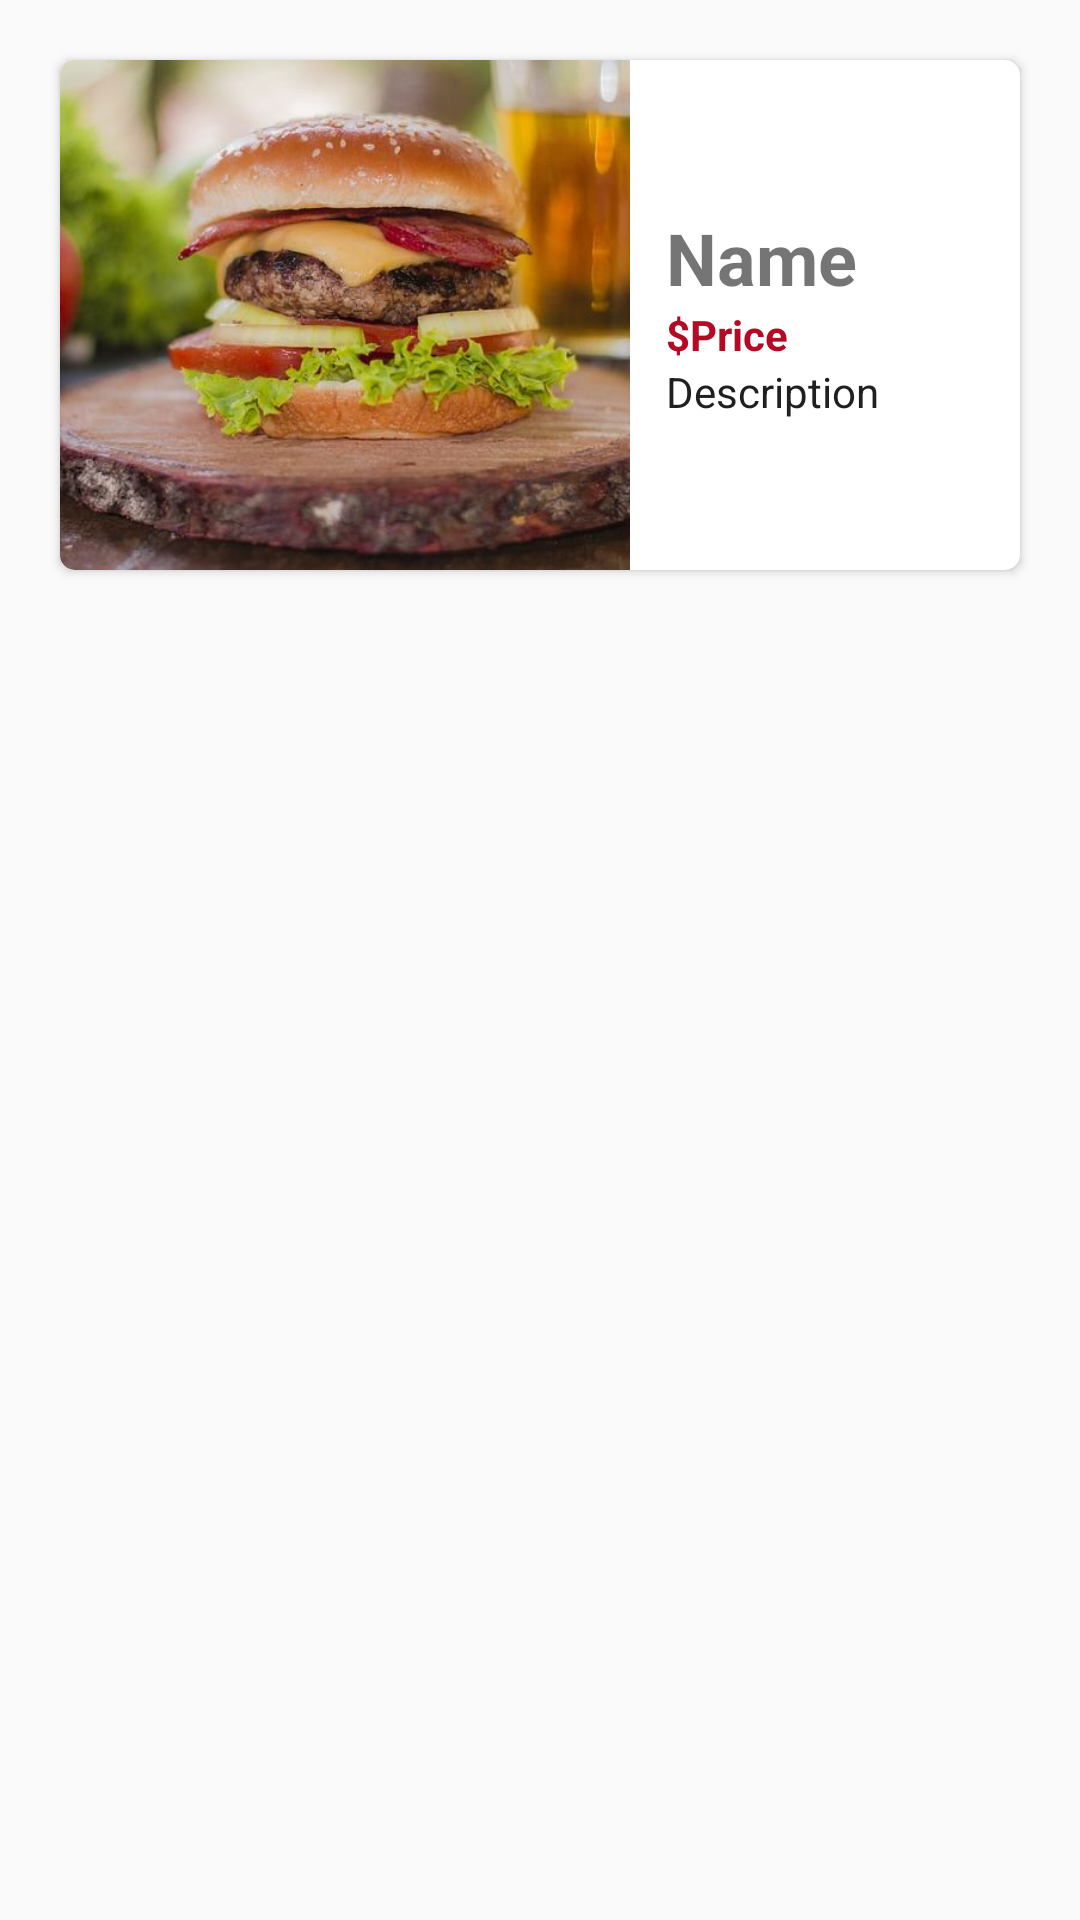

Here is an Android app screen rendered from its layout file. Give the layout XML and the strings, colors and styles it references.
<!-- AndroidManifest.xml: application theme Theme.Zomato -->
<!-- res/layout/sample_mainfood.xml -->
<?xml version="1.0" encoding="utf-8"?>
<LinearLayout xmlns:android="http://schemas.android.com/apk/res/android"
    xmlns:app="http://schemas.android.com/apk/res-auto"
    android:layout_width="match_parent"
    android:layout_height="wrap_content">

    <androidx.cardview.widget.CardView
        android:layout_width="match_parent"
        android:layout_height="170dp"
        android:layout_margin="20dp"
        android:layout_marginLeft="20dp"
        android:layout_marginTop="20dp"
        android:layout_marginRight="20dp"
        android:layout_marginBottom="20dp"
        app:cardCornerRadius="5dp"
        app:cardMaxElevation="5dp">

        <LinearLayout
            android:layout_width="match_parent"
            android:layout_height="match_parent"
            android:orientation="horizontal">

            <ImageView
                android:id="@+id/imageView"
                android:layout_width="190dp"
                android:layout_height="wrap_content"
                android:scaleType="centerCrop"
                app:srcCompat="@drawable/burger_king" />

            <LinearLayout
                android:layout_width="match_parent"
                android:layout_height="match_parent"
                android:gravity="center_vertical"
                android:orientation="vertical">

                <TextView
                    android:id="@+id/name"
                    android:layout_width="wrap_content"
                    android:layout_height="wrap_content"
                    android:layout_marginStart="12dp"
                    android:foregroundGravity="center_vertical"
                    android:gravity="center_vertical"
                    android:text="Name"
                    android:textSize="24sp"
                    android:textStyle="bold" />

                <LinearLayout
                    android:layout_width="wrap_content"
                    android:layout_height="wrap_content"
                    android:layout_marginLeft="12dp"
                    android:orientation="horizontal">

                    <TextView
                        android:id="@+id/textView"
                        android:layout_width="wrap_content"
                        android:layout_height="wrap_content"
                        android:layout_weight="1"
                        android:text="$"
                        android:textColor="#B40A23"
                        android:textStyle="bold" />

                    <TextView
                        android:id="@+id/orderPrice"
                        android:layout_width="wrap_content"
                        android:layout_height="wrap_content"
                        android:layout_weight="1"
                        android:text="Price"
                        android:textColor="#B40A23"
                        android:textStyle="bold" />

                </LinearLayout>

                <TextView
                    android:id="@+id/description"
                    android:layout_width="wrap_content"
                    android:layout_height="wrap_content"
                    android:layout_marginStart="12dp"
                    android:text="Description"
                    android:textColor="#202020" />
            </LinearLayout>

        </LinearLayout>
    </androidx.cardview.widget.CardView>
</LinearLayout>
<!-- resources referenced by this layout -->
<resources>
  <!-- drawable burger_king: jpg bitmap (drawable, 44189 bytes) -->
  <style name="Theme.Zomato" parent="Base.Theme.Zomato" />
  <style name="Base.Theme.Zomato" parent="Theme.AppCompat.Light.DarkActionBar">
          
          
      </style>
</resources>
